Dataset: raw (GitHub, NewbEkansh/agri-genomic-insurance). Classes: bacterial blight, blast, healthy, bacterial leaf blight, leaf blast.

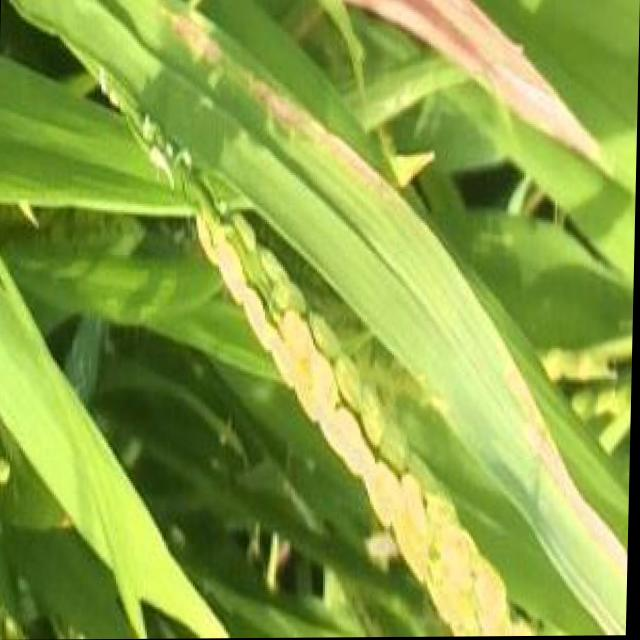
Label: bacterial blight

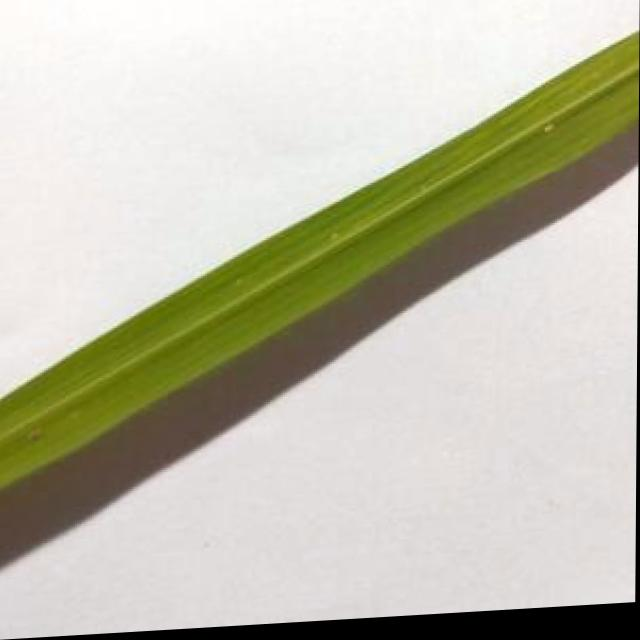
Label: healthy

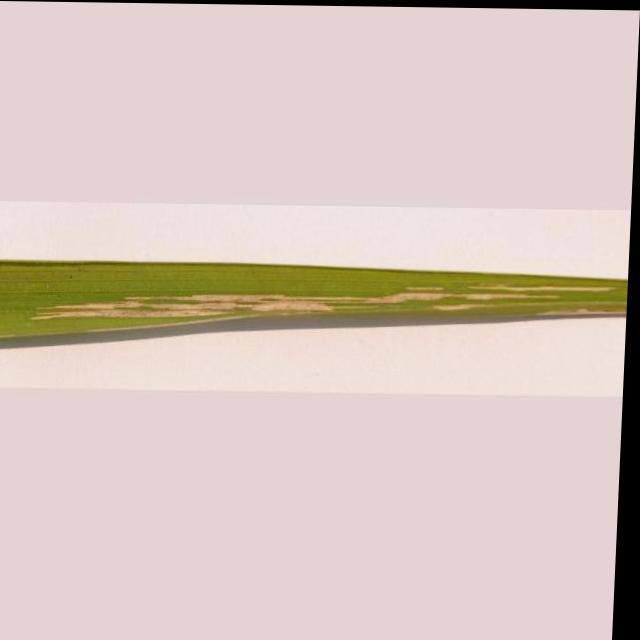
Label: bacterial leaf blight

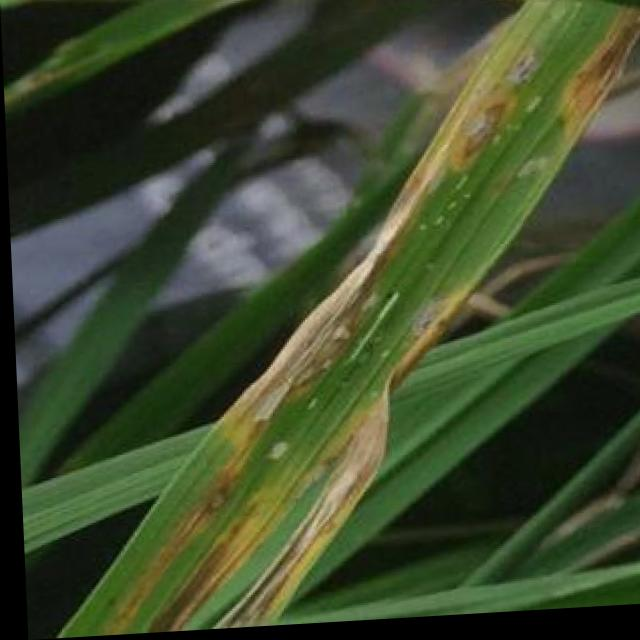
Label: blast

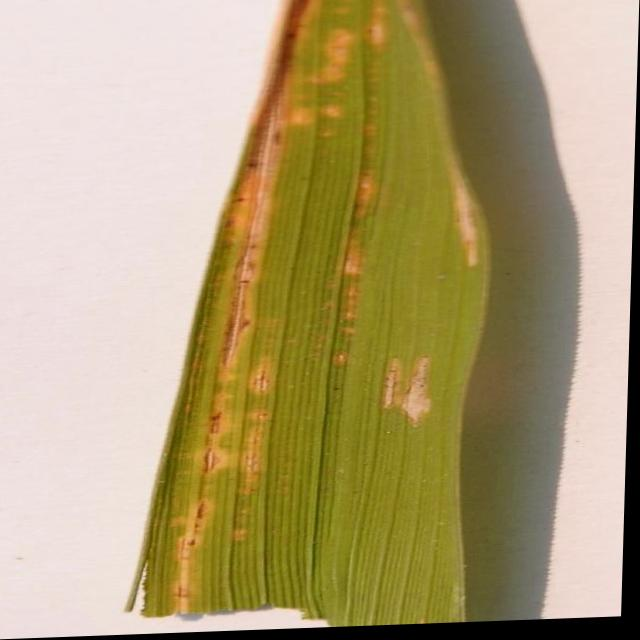
Label: bacterial leaf blight

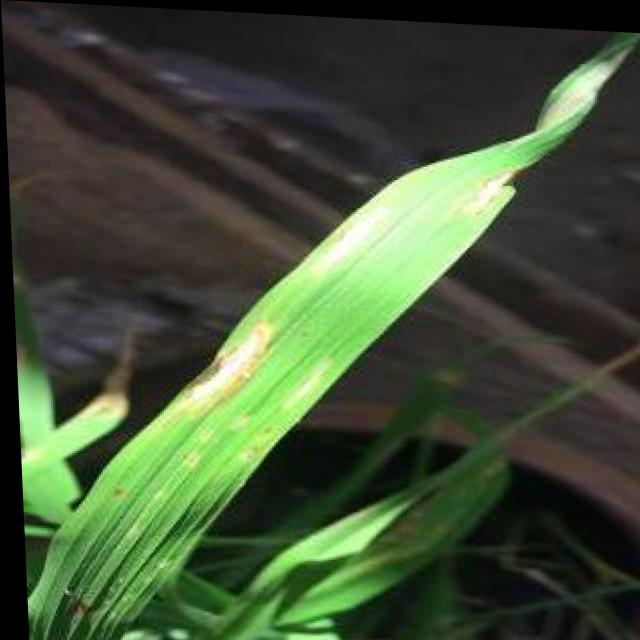
Label: blast
